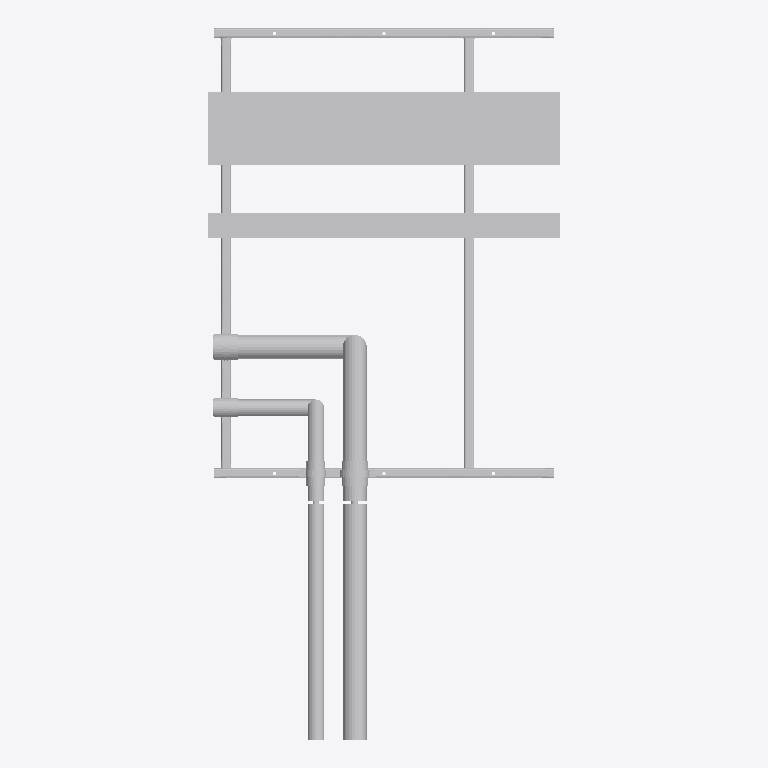
Plan cut of the same IFC building model at storey 'Level 0' (level 0.00 m, cut at 1.40 m), seen from above with north up, elements coloured by IFC class (only those large enough to see are counted): 24 other elements (light grey). No cut surface shows.
Extent 1.4 m × 2.9 m × 0.4 m (x, y, z). Storeys (2): Level 0 at 0.00 m; Level 1 at 4.00 m. Elements (60): 56 IfcBuildingElementProxy, 4 IfcMechanicalFastener.

HEADER;
FILE_DESCRIPTION(('ViewDefinition [CoordinationView]','RevitIdentifiers [ContentGUID: bd057799-ab2a-4c32-b9f8-a49134bfda82, VersionGUID: e5ec8929-f41f-4976-8bd4-8c4578e0f8ba, NumberOfSaves: 0]'),'2;1');
FILE_NAME('SP-05-SP01.ifc','2026-11-01T13:40:26+00:00',(''),(''),'ODA SDAI 25.12','Autodesk - Revit 26.4.20.9 (ENG) - 26.4.20.9','');
FILE_SCHEMA(('IFC2X3'));
ENDSEC;
DATA;
#20=IFCPROJECT('2z1NUPgofCChduf97BG2Lo',#6,'Project Number',$,$,'Project Name','Project Status',(#13,#18),#61927);
#34=IFCSITE('2z1NUPgofCChduf97BG2Lm',#6,'Default',$,$,#33,$,$,.ELEMENT.,(51,30,23,112487),(0,-7,-37,-956022),0.0,$,$);
#24=IFCBUILDING('2z1NUPgofCChduf97BG2Lp',#6,'',$,$,#23,$,'',.ELEMENT.,$,$,#21);
#27=IFCBUILDINGSTOREY('3Zu5Bv0LOHrPC10026FoQQ',#6,'Level 0',$,$,#26,$,'Level 0',.ELEMENT.,0.0);
#31=IFCBUILDINGSTOREY('15Z0v90RiHrPC20026FoKR',#6,'Level 1',$,$,#30,$,'Level 1',.ELEMENT.,3999.9999999999995);
#39751=IFCBUILDINGELEMENTPROXY('3bx8afz1z9TelKZ4LuxMFD',#6,'Straight:Default:891767',$,$,#39750,#39747,'891767',$);
#39708=IFCBUILDINGELEMENTPROXY('3bx8afz1z9TelKZ4LuxMF8',#6,'Straight:Default:891762',$,$,#39707,#39704,'891762',$);
#61746=IFCBUILDINGELEMENTPROXY('3bx8afz1z9TelKZ4LuxMCN',#6,'891821',$,$,#61548,#61745,'891821',$);
#61336=IFCBUILDINGELEMENTPROXY('3bx8afz1z9TelKZ4LuxMCU',#6,'891812',$,$,#61138,#61335,'891812',$);
#24612=IFCBUILDINGELEMENTPROXY('3bx8afz1z9TelKZ4LuxMEn',#6,'Ring 11 cross member, row 1:891659',$,$,#24485,#24611,'891659',$);
#16326=IFCBUILDINGELEMENTPROXY('3bx8afz1z9TelKZ4LuxMEp',#6,'Side rail, right, drilled 3 x 14 dia:891657',$,$,#8738,#16325,'891657',$);
#24482=IFCBUILDINGELEMENTPROXY('3bx8afz1z9TelKZ4LuxMEm',#6,'Ring 1 cross member, row 1, drilled 2 x 12 dia:891658',$,$,#16329,#24481,'891658',$);
#39666=IFCBUILDINGELEMENTPROXY('3bx8afz1z9TelKZ4LuxMFJ',#6,'891753',$,$,#39468,#39665,'891753',$);
#8735=IFCBUILDINGELEMENTPROXY('3bx8afz1z9TelKZ4LuxMEo',#6,'Side rail, left, drilled 2 x 12 dia + 3 x 14 dia:891656',$,$,#36,#8734,'891656',$);
#38207=IFCBUILDINGELEMENTPROXY('3bx8afz1z9TelKZ4LuxMFs',#6,'891724',$,$,#38009,#38206,'891724',$);
#30412=IFCBUILDINGELEMENTPROXY('3bx8afz1z9TelKZ4LuxMEZ',#6,'891673',$,$,#30214,#30411,'891673',$);
#32479=IFCBUILDINGELEMENTPROXY('3bx8afz1z9TelKZ4LuxMEC',#6,'891702',$,$,#32281,#32478,'891702',$);
#38846=IFCBUILDINGELEMENTPROXY('3bx8afz1z9TelKZ4LuxMFZ',#6,'891737',$,$,#38228,#38845,'891737',$);
#60900=IFCBUILDINGELEMENTPROXY('3bx8afz1z9TelKZ4LuxMCd',#6,'Insulation block 108 x 100:891805',$,$,#60890,#60899,'891805',$);
#60926=IFCBUILDINGELEMENTPROXY('3bx8afz1z9TelKZ4LuxMCb',#6,'Insulation block 108 x 100:891807',$,$,#60916,#60925,'891807',$);
#60913=IFCBUILDINGELEMENTPROXY('3bx8afz1z9TelKZ4LuxMCa',#6,'Insulation block 78 x 100:891806',$,$,#60903,#60912,'891806',$);
#60887=IFCBUILDINGELEMENTPROXY('3bx8afz1z9TelKZ4LuxMCc',#6,'Insulation block 78 x 100:891804',$,$,#60873,#60886,'891804',$);
#31659=IFCBUILDINGELEMENTPROXY('3bx8afz1z9TelKZ4LuxMES',#6,'891686',$,$,#30971,#31658,'891686',$);
#60825=IFCMECHANICALFASTENER('3bx8afz1z9TelKZ4LuxMCi',#6,'Walraven Heavy Duty Clamp HD500 (M810, M1012) (BUP1000):Walraven Heavy Duty Clamp HD500 (M810, M1012) (BUP1000):891798','Heavy Duty Clamp HD500 (M10/12) (BUP1000) 98 - 106 mm',$,#60824,#60821,'891798',$,$);
#50292=IFCMECHANICALFASTENER('3bx8afz1z9TelKZ4LuxMCy',#6,'Walraven Heavy Duty Clamp HD500 (M810, M1012) (BUP1000):Walraven Heavy Duty Clamp HD500 (M810, M1012) (BUP1000):891782','Heavy Duty Clamp HD500 (M10/12) (BUP1000) 108 - 116 mm',$,#50291,#50288,'891782',$,$);
#44993=IFCMECHANICALFASTENER('3bx8afz1z9TelKZ4LuxMF7',#6,'Walraven Heavy Duty Clamp HD500 (M810, M1012) (BUP1000):Walraven Heavy Duty Clamp HD500 (M810, M1012) (BUP1000):891773','Heavy Duty Clamp HD500 (M10/12) (BUP1000) 72 - 78 mm',$,#44992,#44989,'891773',$,$);
#55559=IFCMECHANICALFASTENER('3bx8afz1z9TelKZ4LuxMCq',#6,'Walraven Heavy Duty Clamp HD500 (M810, M1012) (BUP1000):Walraven Heavy Duty Clamp HD500 (M810, M1012) (BUP1000):891790','Heavy Duty Clamp HD500 (M8/10) (BUP1000) 66 - 71 mm',$,#55558,#55555,'891790',$,$);
#30002=IFCBUILDINGELEMENTPROXY('3bx8afz1z9TelKZ4LuxMEg',#6,'891664',$,$,#29314,#30001,'891664',$);
#37797=IFCBUILDINGELEMENTPROXY('3bx8afz1z9TelKZ4LuxMFv',#6,'891715',$,$,#37179,#37796,'891715',$);
ENDSEC;
